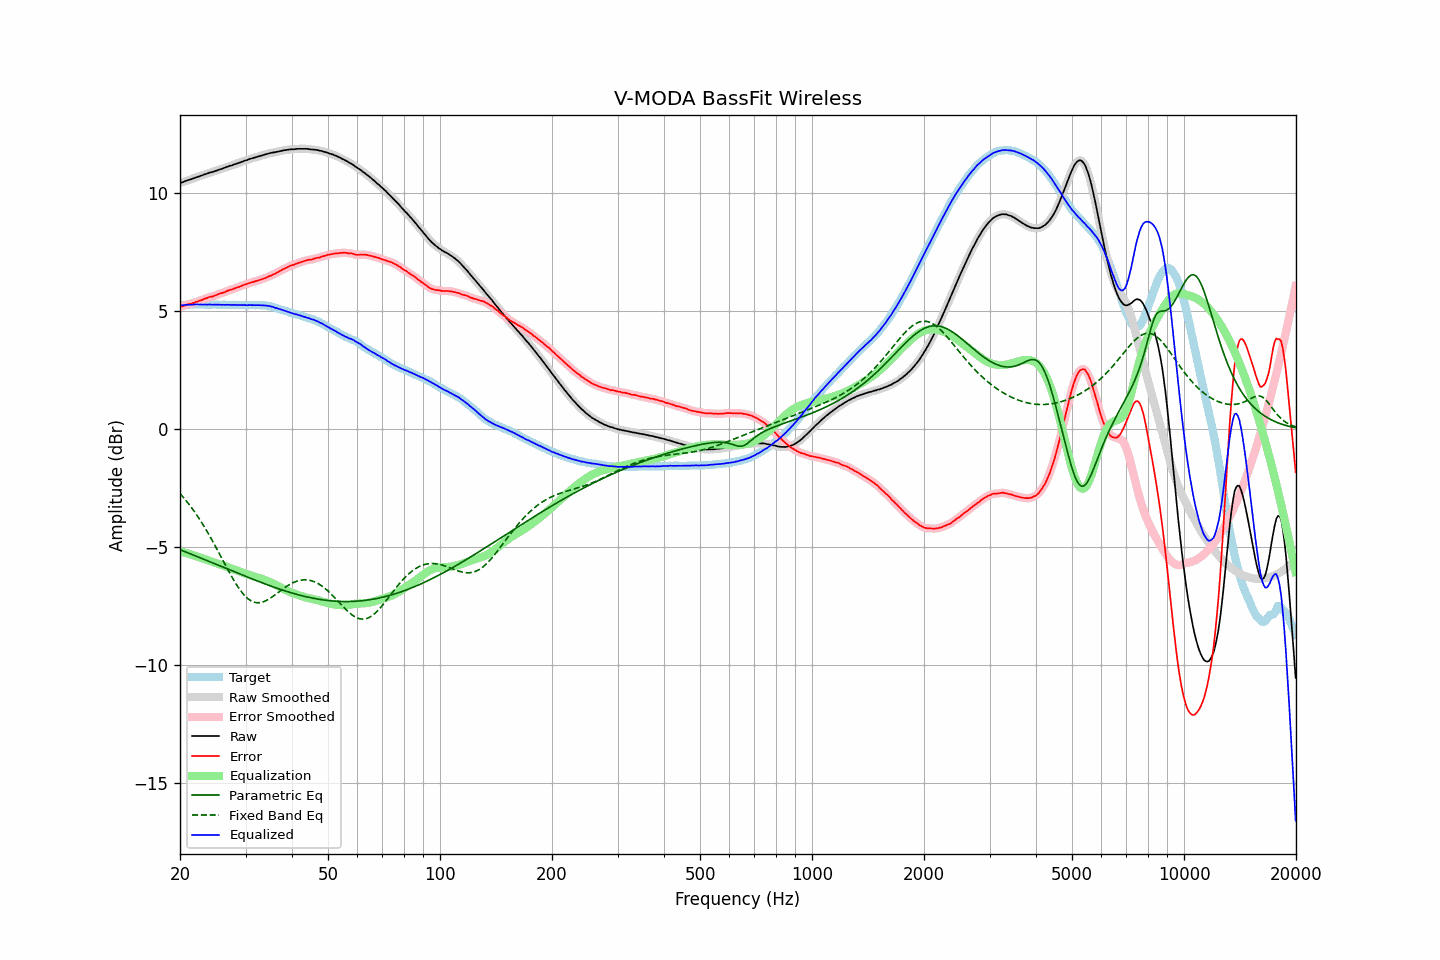

Values plotted in this chart, from the file beside it:
frequency, raw, error, smoothed, error_smoothed, equalization, parametric_eq, fixed_band_eq, equalized_raw, equalized_smoothed, target
20.00, 10.44, 5.19, 10.44, 5.18, -5.19, -5.12, -2.74, 5.25, 5.25, 5.25
20.20, 10.46, 5.21, 10.46, 5.20, -5.21, -5.15, -2.81, 5.25, 5.26, 5.25
20.40, 10.48, 5.22, 10.49, 5.23, -5.23, -5.18, -2.89, 5.25, 5.26, 5.26
20.61, 10.51, 5.25, 10.51, 5.25, -5.25, -5.20, -2.97, 5.26, 5.26, 5.26
20.81, 10.54, 5.28, 10.54, 5.27, -5.27, -5.23, -3.06, 5.27, 5.27, 5.26
21.02, 10.56, 5.30, 10.56, 5.29, -5.29, -5.26, -3.14, 5.27, 5.27, 5.26
21.23, 10.58, 5.31, 10.58, 5.31, -5.31, -5.29, -3.23, 5.27, 5.28, 5.27
21.44, 10.60, 5.32, 10.60, 5.32, -5.33, -5.31, -3.32, 5.27, 5.27, 5.28
21.66, 10.63, 5.35, 10.63, 5.34, -5.35, -5.34, -3.41, 5.28, 5.28, 5.28
21.87, 10.65, 5.36, 10.65, 5.37, -5.37, -5.37, -3.51, 5.28, 5.28, 5.29
22.09, 10.68, 5.40, 10.68, 5.39, -5.39, -5.40, -3.61, 5.29, 5.29, 5.28
22.31, 10.70, 5.41, 10.70, 5.42, -5.41, -5.42, -3.71, 5.29, 5.29, 5.29
22.54, 10.72, 5.44, 10.72, 5.44, -5.44, -5.45, -3.81, 5.28, 5.29, 5.28
22.76, 10.75, 5.46, 10.75, 5.46, -5.46, -5.48, -3.92, 5.29, 5.28, 5.29
22.99, 10.77, 5.48, 10.77, 5.49, -5.49, -5.51, -4.02, 5.28, 5.28, 5.29
23.22, 10.80, 5.52, 10.80, 5.51, -5.52, -5.53, -4.13, 5.29, 5.28, 5.28
23.45, 10.82, 5.54, 10.82, 5.54, -5.54, -5.56, -4.25, 5.28, 5.28, 5.28
23.69, 10.84, 5.56, 10.85, 5.57, -5.56, -5.59, -4.36, 5.28, 5.28, 5.28
23.92, 10.87, 5.59, 10.87, 5.59, -5.58, -5.61, -4.48, 5.29, 5.28, 5.28
24.16, 10.89, 5.61, 10.89, 5.61, -5.61, -5.64, -4.60, 5.28, 5.28, 5.28
24.40, 10.90, 5.62, 10.91, 5.63, -5.63, -5.67, -4.72, 5.27, 5.28, 5.29
24.65, 10.93, 5.65, 10.93, 5.64, -5.65, -5.70, -4.85, 5.28, 5.27, 5.28
24.89, 10.95, 5.67, 10.95, 5.67, -5.67, -5.73, -4.97, 5.28, 5.28, 5.28
25.14, 10.97, 5.70, 10.98, 5.70, -5.70, -5.75, -5.10, 5.27, 5.28, 5.27
25.39, 11.00, 5.73, 11.00, 5.72, -5.72, -5.78, -5.23, 5.28, 5.28, 5.27
25.65, 11.02, 5.75, 11.02, 5.75, -5.75, -5.81, -5.36, 5.28, 5.28, 5.27
25.91, 11.04, 5.77, 11.04, 5.77, -5.77, -5.84, -5.48, 5.27, 5.27, 5.27
26.16, 11.07, 5.79, 11.07, 5.79, -5.80, -5.86, -5.61, 5.27, 5.27, 5.28
26.43, 11.09, 5.81, 11.09, 5.82, -5.82, -5.89, -5.74, 5.27, 5.27, 5.28
26.69, 11.12, 5.85, 11.12, 5.85, -5.85, -5.92, -5.87, 5.27, 5.27, 5.27
26.96, 11.14, 5.87, 11.14, 5.88, -5.87, -5.95, -6.00, 5.27, 5.27, 5.27
27.23, 11.17, 5.90, 11.16, 5.90, -5.89, -5.98, -6.12, 5.28, 5.27, 5.27
27.50, 11.18, 5.92, 11.19, 5.92, -5.92, -6.00, -6.24, 5.26, 5.27, 5.26
27.77, 11.21, 5.94, 11.21, 5.94, -5.94, -6.03, -6.36, 5.27, 5.27, 5.27
28.05, 11.24, 5.97, 11.23, 5.97, -5.97, -6.06, -6.48, 5.27, 5.27, 5.27
28.33, 11.25, 5.99, 11.26, 5.99, -5.99, -6.09, -6.59, 5.26, 5.26, 5.26
28.62, 11.28, 6.02, 11.28, 6.01, -6.02, -6.12, -6.69, 5.26, 5.26, 5.26
28.90, 11.30, 6.03, 11.30, 6.04, -6.04, -6.14, -6.79, 5.26, 5.26, 5.27
29.19, 11.33, 6.06, 11.33, 6.07, -6.07, -6.17, -6.89, 5.26, 5.26, 5.27
29.48, 11.35, 6.10, 11.35, 6.09, -6.09, -6.20, -6.97, 5.26, 5.26, 5.26
29.78, 11.38, 6.13, 11.38, 6.12, -6.12, -6.23, -7.05, 5.26, 5.26, 5.25
30.08, 11.40, 6.14, 11.40, 6.15, -6.14, -6.25, -7.12, 5.26, 5.26, 5.26
30.38, 11.42, 6.17, 11.42, 6.17, -6.17, -6.28, -7.18, 5.25, 5.26, 5.25
30.68, 11.45, 6.19, 11.45, 6.19, -6.19, -6.31, -7.24, 5.26, 5.26, 5.26
30.99, 11.47, 6.21, 11.47, 6.21, -6.21, -6.34, -7.28, 5.26, 5.26, 5.26
31.30, 11.49, 6.24, 11.49, 6.23, -6.23, -6.36, -7.32, 5.26, 5.26, 5.26
31.61, 11.51, 6.25, 11.51, 6.25, -6.25, -6.39, -7.34, 5.26, 5.26, 5.26
31.93, 11.53, 6.28, 11.53, 6.27, -6.27, -6.42, -7.36, 5.26, 5.26, 5.25
32.24, 11.55, 6.29, 11.55, 6.29, -6.29, -6.44, -7.37, 5.26, 5.26, 5.26
32.57, 11.57, 6.31, 11.57, 6.32, -6.31, -6.47, -7.37, 5.26, 5.26, 5.26
32.89, 11.59, 6.34, 11.59, 6.34, -6.34, -6.50, -7.36, 5.25, 5.25, 5.25
33.22, 11.61, 6.36, 11.61, 6.36, -6.36, -6.52, -7.35, 5.25, 5.25, 5.25
33.55, 11.63, 6.38, 11.63, 6.38, -6.38, -6.55, -7.33, 5.25, 5.25, 5.25
33.89, 11.65, 6.40, 11.65, 6.41, -6.41, -6.57, -7.30, 5.24, 5.24, 5.25
34.23, 11.67, 6.44, 11.67, 6.44, -6.44, -6.60, -7.27, 5.23, 5.24, 5.23
34.57, 11.69, 6.47, 11.69, 6.47, -6.46, -6.62, -7.23, 5.23, 5.23, 5.22
34.92, 11.71, 6.50, 11.71, 6.50, -6.49, -6.65, -7.19, 5.22, 5.22, 5.21
35.27, 11.72, 6.51, 11.72, 6.53, -6.53, -6.67, -7.14, 5.20, 5.20, 5.21
35.62, 11.74, 6.57, 11.74, 6.56, -6.56, -6.70, -7.09, 5.18, 5.18, 5.17
35.97, 11.74, 6.58, 11.75, 6.59, -6.59, -6.72, -7.04, 5.15, 5.15, 5.16
... 635 more rows
